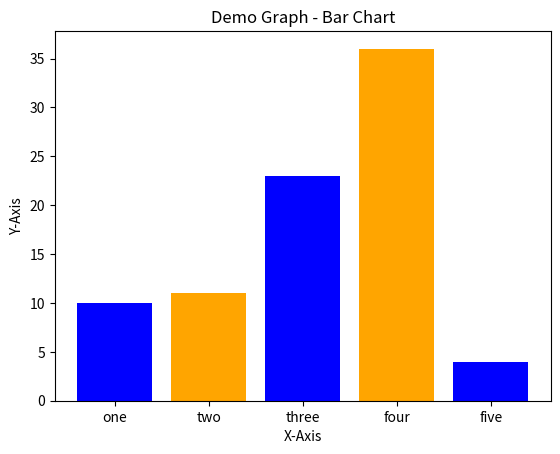

Here is the Python script that generated this plot:
import matplotlib.pyplot as plt
 # GRAPH 
# x = [2, 4, 5, 6]
# y = [2, 3, 6, 7]

# plt.plot(x, y, color='green', linestyle = 'dashed', linewidth = 3, marker = 'o', markerfacecolor = 'blue', markersize=12 )

# plt.ylim(1,8)
# plt.xlim(1,8)

# x2 = [1, 2, 3, 4]
# y2 = [1, 2, 4, 4]

# plt.plot(x2, y2, label = 'Line 2')



# plt.xlabel("X-Axis")

# plt.ylabel("Y-Axis")

# plt.title("Demo Graph - Two Lines")
  
# plt.legend()

# plt.show()

#BAR CHART
left = [1,2,3,4,5]
height = [10,11,23,36,4]

tick_label = ['one', 'two', 'three', 'four', 'five']
plt.bar(left, height, tick_label = tick_label, width= 0.8, color = ['blue', 'orange'])

plt.xlabel("X-Axis")

plt.ylabel("Y-Axis")

plt.title("Demo Graph - Bar Chart")

plt.show()